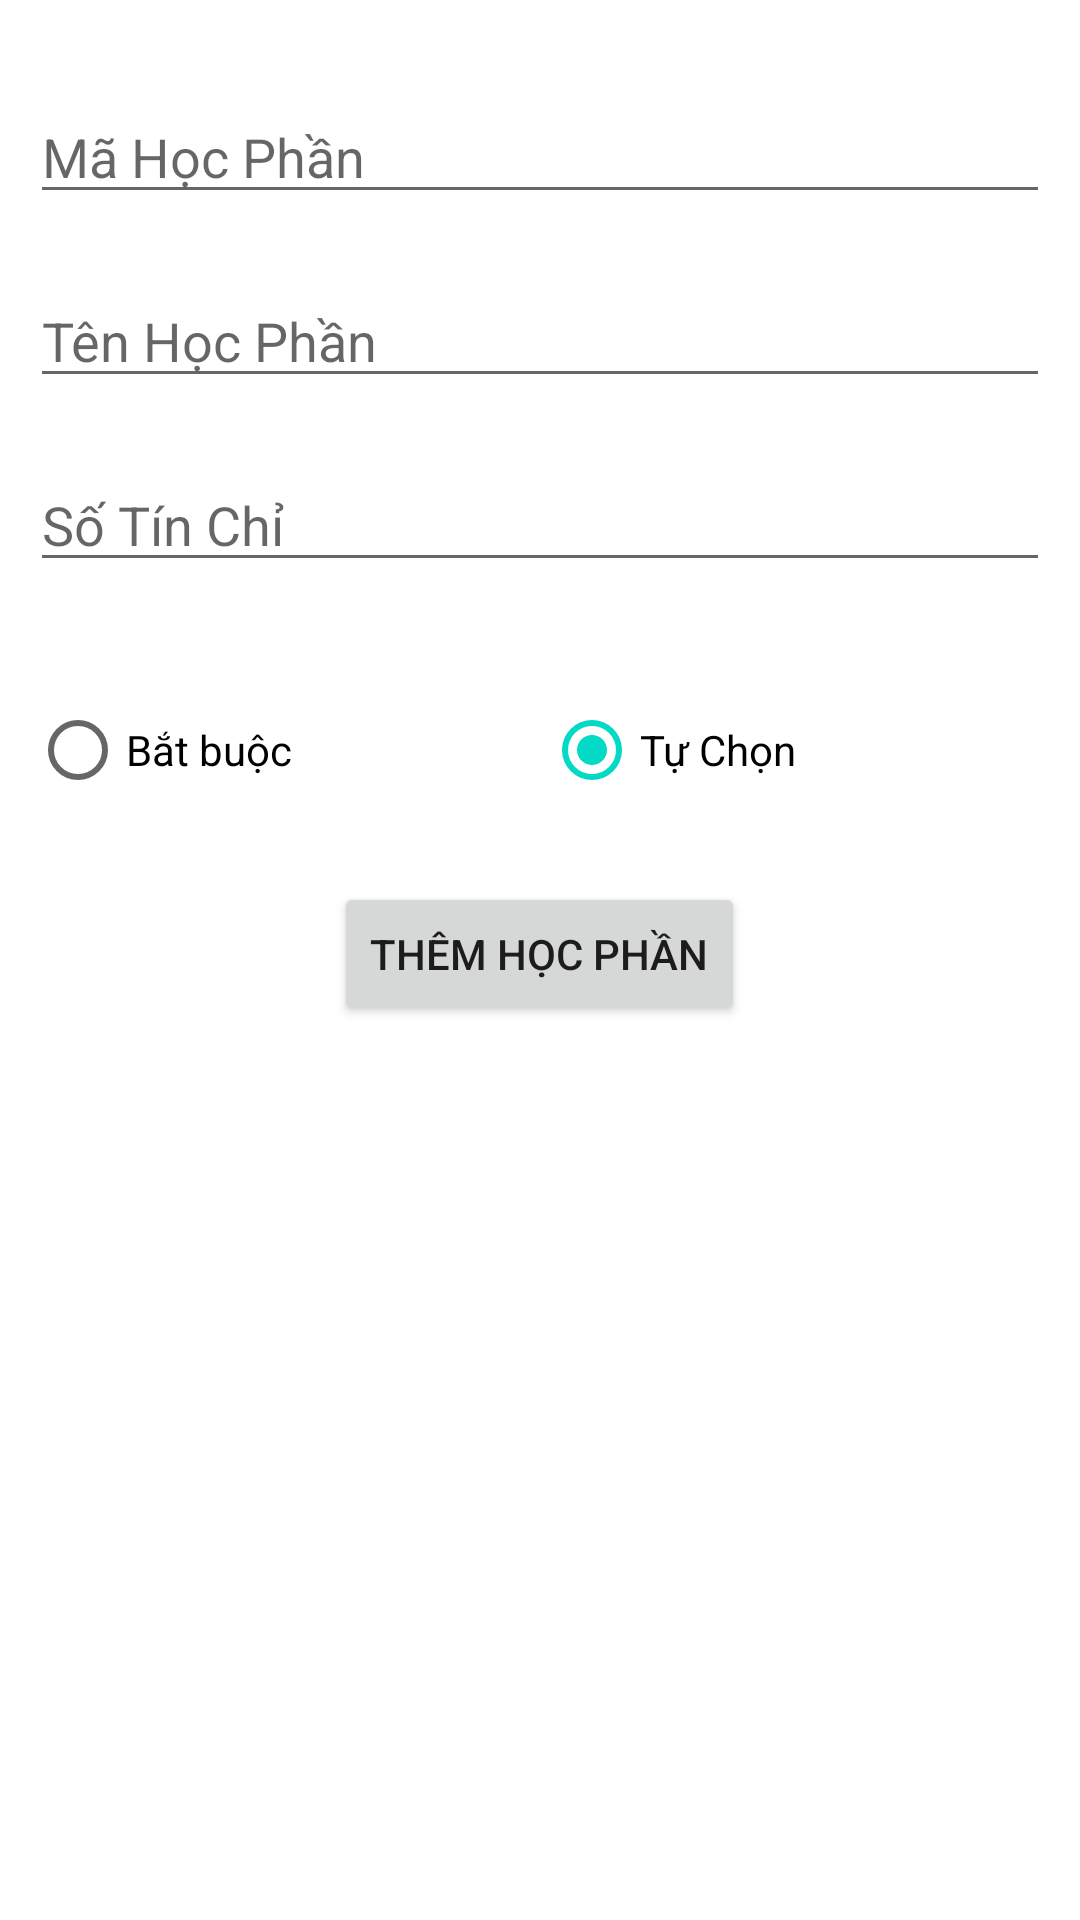

Here is an Android app screen rendered from its layout file. Give the layout XML and the strings, colors and styles it references.
<!-- AndroidManifest.xml: application theme Theme.BTGK_QuanLyHocPhan_21IT274 -->
<!-- res/layout/activity_insertion_activity21_it274.xml -->
<?xml version="1.0" encoding="utf-8"?>
<LinearLayout xmlns:android="http://schemas.android.com/apk/res/android"
    android:layout_width="match_parent"
    android:layout_height="match_parent"
    android:orientation="vertical"
    android:padding="10dp">

    <EditText
        android:id="@+id/idHp"
        android:layout_width="match_parent"
        android:layout_height="wrap_content"
        android:layout_marginTop="20dp"
        android:hint="@string/m_h_c_ph_n"
        android:inputType="textPersonName" />

    <EditText
        android:id="@+id/tenHp"
        android:layout_width="match_parent"
        android:layout_height="wrap_content"
        android:layout_marginTop="20dp"
        android:hint="@string/t_n_h_c_ph_n"
        android:inputType="textPersonName" />

    <EditText
        android:id="@+id/soTinChi"
        android:layout_width="match_parent"
        android:layout_height="wrap_content"
        android:layout_marginTop="20dp"
        android:ems="10"
        android:hint="@string/s_t_n_ch"
        android:inputType="number" />

    <RadioGroup
        android:id="@+id/loai"
        android:layout_width="match_parent"
        android:layout_height="wrap_content"
        android:layout_marginTop="32dp"
        android:orientation="horizontal"
        android:weightSum="2">

        <RadioButton
            android:id="@+id/rBacBuoc"
            android:layout_width="wrap_content"
            android:layout_height="wrap_content"
            android:layout_weight="1"
            android:checked="true"
            android:text="@string/b_t_bu_c" />

        <RadioButton
            android:id="@+id/rTuChon"
            android:layout_width="wrap_content"
            android:layout_height="wrap_content"
            android:layout_weight="1"
            android:checked="true"
            android:text="@string/t_ch_n" />

    </RadioGroup>


    <Button
        android:id="@+id/btnInsert"
        android:layout_width="wrap_content"
        android:layout_height="wrap_content"
        android:layout_gravity="center"
        android:layout_marginTop="20dp"
        android:text="@string/th_m_h_c_ph_n" />
</LinearLayout>
<!-- resources referenced by this layout -->
<resources>
  <string name="b_t_bu_c">Bắt buộc</string>
  <string name="m_h_c_ph_n">Mã Học Phần</string>
  <string name="s_t_n_ch">Số Tín Chỉ</string>
  <string name="t_ch_n">Tự Chọn</string>
  <string name="t_n_h_c_ph_n">Tên Học Phần</string>
  <string name="th_m_h_c_ph_n">Thêm Học Phần</string>
  <style name="Theme.BTGK_QuanLyHocPhan_21IT274" parent="Theme.MaterialComponents.DayNight.NoActionBar">
          
          <item name="colorPrimary">@color/purple_500</item>
          <item name="colorPrimaryVariant">@color/purple_700</item>
          <item name="colorOnPrimary">@color/white</item>
          
          <item name="colorSecondary">@color/teal_200</item>
          <item name="colorSecondaryVariant">@color/teal_700</item>
          <item name="colorOnSecondary">@color/black</item>
          
          <item name="android:statusBarColor">?attr/colorPrimaryVariant</item>
          
      </style>
  <!-- not gathered from this repository: default colours our renderer supplied (Android Studio template values) -->
  <color name="purple_500">#FF6200EE</color>
  <color name="purple_700">#FF3700B3</color>
  <color name="teal_200">#FF03DAC5</color>
  <color name="teal_700">#FF018786</color>
  <color name="black">#FF000000</color>
  <color name="white">#FFFFFFFF</color>
</resources>
